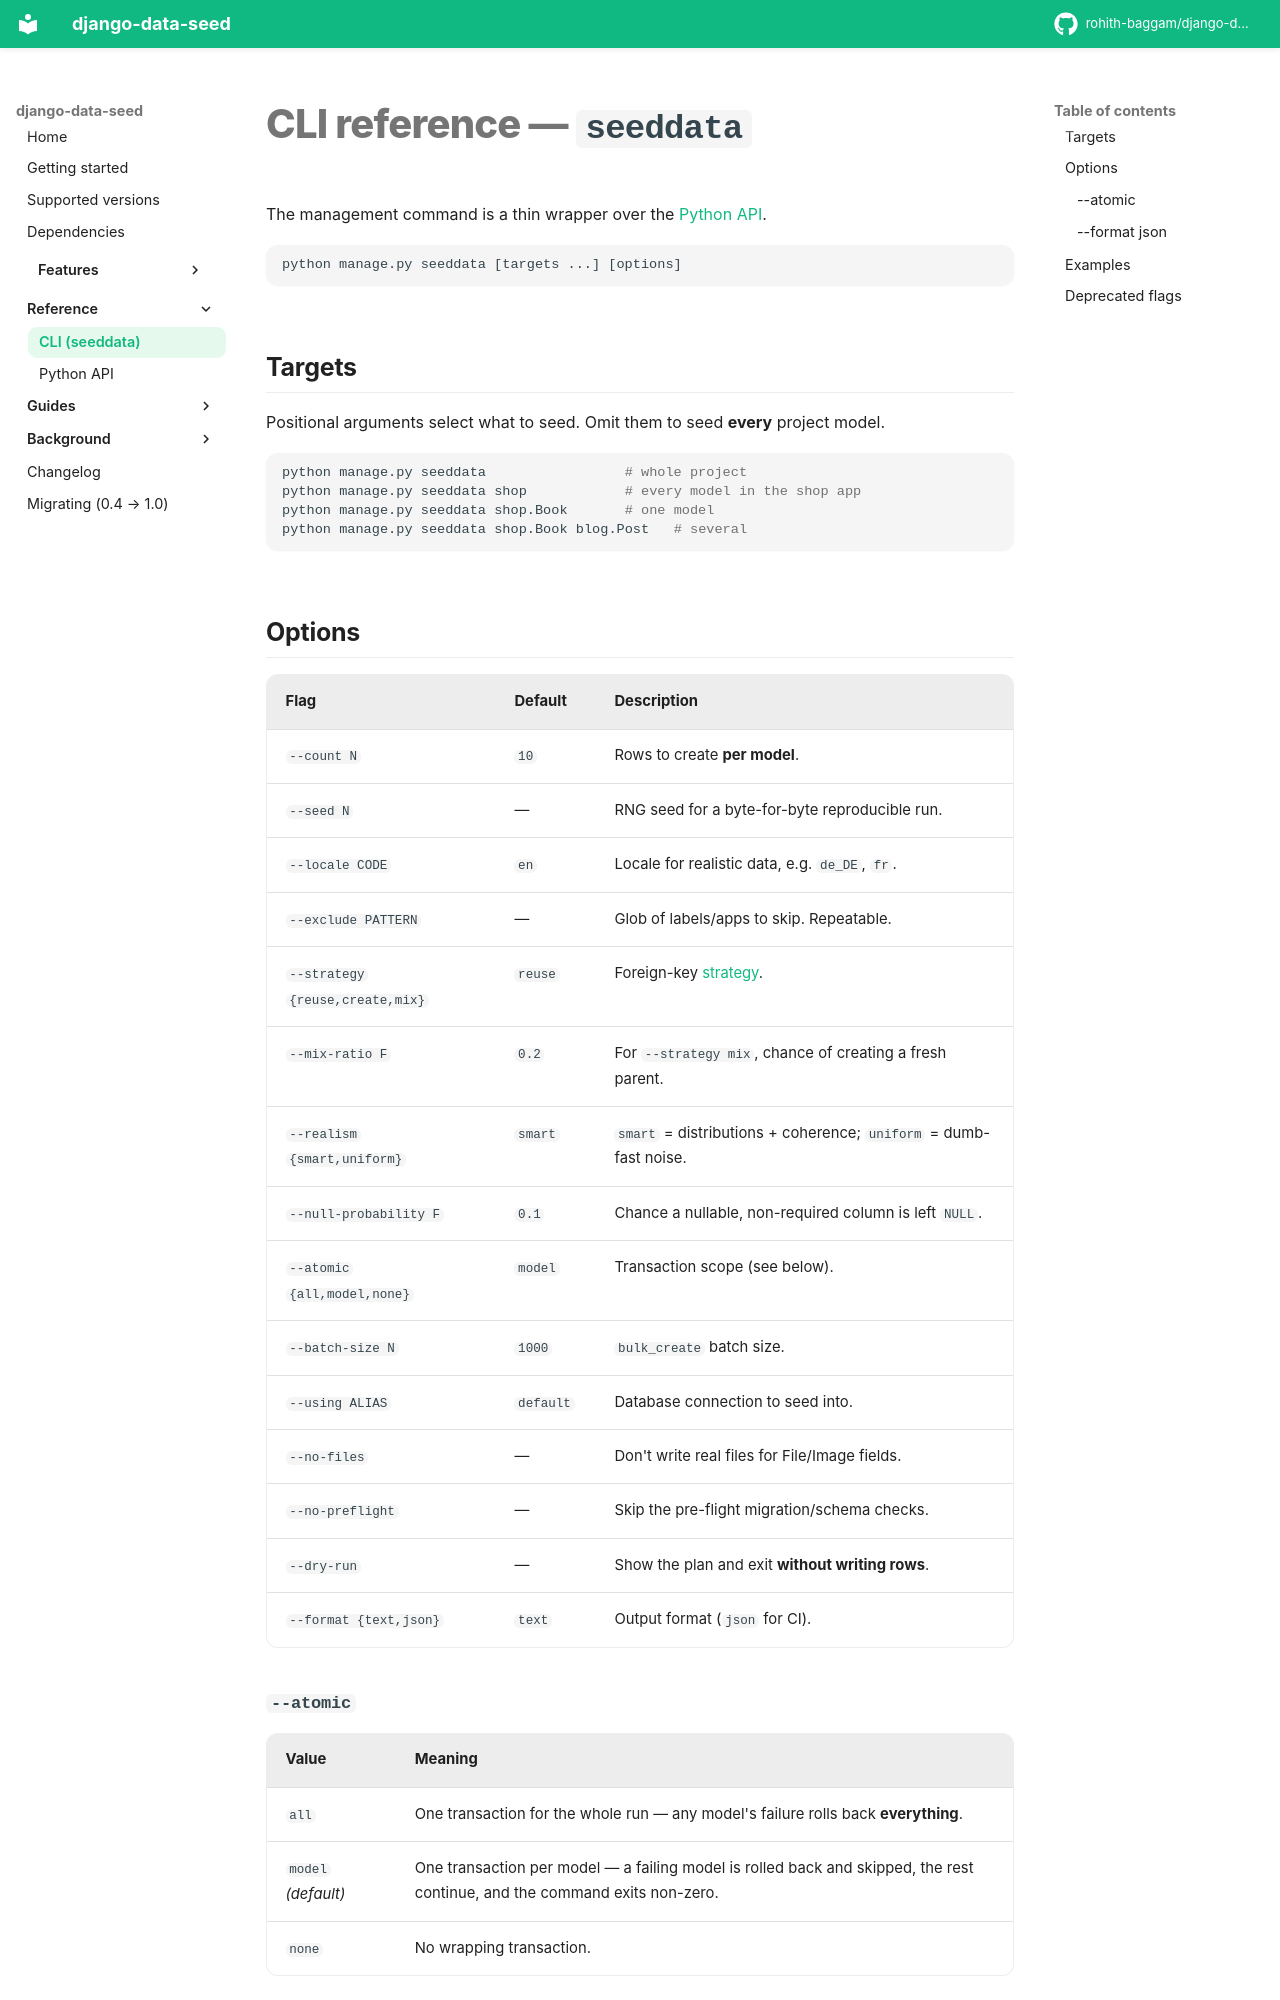

repository: rohith-baggam/django-data-seed · page: cli/index.html · generator: mkdocs

# CLI reference — `seeddata`

The management command is a thin wrapper over the [Python API](python-api.md).

```
python manage.py seeddata [targets ...] [options]
```

## Targets

Positional arguments select what to seed. Omit them to seed **every** project
model.

```bash
python manage.py seeddata                 # whole project
python manage.py seeddata shop            # every model in the shop app
python manage.py seeddata shop.Book       # one model
python manage.py seeddata shop.Book blog.Post   # several
```

## Options

| Flag | Default | Description |
|---|---|---|
| `--count N` | `10` | Rows to create **per model**. |
| `--seed N` | — | RNG seed for a byte-for-byte reproducible run. |
| `--locale CODE` | `en` | Locale for realistic data, e.g. `de_DE`, `fr`. |
| `--exclude PATTERN` | — | Glob of labels/apps to skip. Repeatable. |
| `--strategy {reuse,create,mix}` | `reuse` | Foreign-key [strategy](features/relationships.md#foreign-key-strategies). |
| `--mix-ratio F` | `0.2` | For `--strategy mix`, chance of creating a fresh parent. |
| `--realism {smart,uniform}` | `smart` | `smart` = distributions + coherence; `uniform` = dumb-fast noise. |
| `--null-probability F` | `0.1` | Chance a nullable, non-required column is left `NULL`. |
| `--atomic {all,model,none}` | `model` | Transaction scope (see below). |
| `--batch-size N` | `1000` | `bulk_create` batch size. |
| `--using ALIAS` | `default` | Database connection to seed into. |
| `--no-files` | — | Don't write real files for File/Image fields. |
| `--no-preflight` | — | Skip the pre-flight migration/schema checks. |
| `--dry-run` | — | Show the plan and exit **without writing rows**. |
| `--format {text,json}` | `text` | Output format (`json` for CI). |
